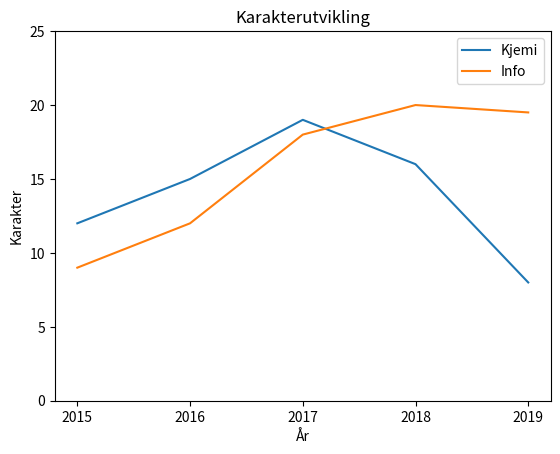

The matplotlib source for this figure:
import matplotlib.pyplot as plt

karakterer_kjemi = [12, 15, 19, 16, 8]
karakterer_info = [9, 12, 18, 20, 19.5]

# Lager en liste over år:
år = []
for i in range(2015, 2020):
    år.append(i)

# Setter opp det grunnleggende diagrammet:
fig, ax = plt.subplots()
# Tegner et linjediagram for hver liste:
ax.plot(år, karakterer_kjemi, label="Kjemi")
ax.plot(år, karakterer_info, label="Info")

# Angi antallet punkteri linjen:
ax.set_xticks(år)

# Angi max og min-verdier
ax.set_ylim(0, 25)

# Beskrivelser
ax.set_title("Karakterutvikling")
ax.set_xlabel("År")
ax.set_ylabel("Karakter")
ax.legend()

# Lagre eller vis:
fig.savefig("4_3_2_karakterer_linje")
# plt.show()